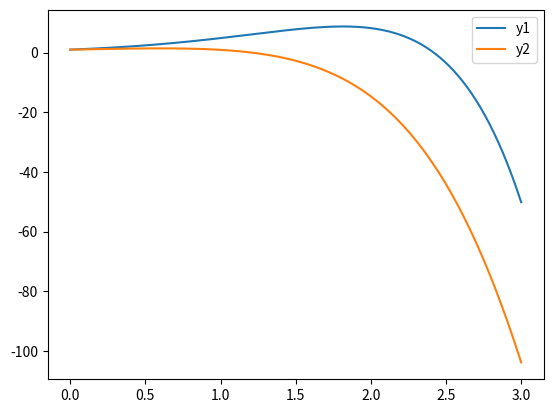

Write the Python code that produced this figure.
import numpy as np
import matplotlib.pyplot as plt

run = 1
# --------- Single Variable Runge Kutta ---------
if run == 0:
    y0 = 1
    def ydt(y,t):
        return 2*y*t

    # for non vector problems
    def rungeKutta(dy, y0, T, h): 
        y = [y0]
        t0 = T[0] if type(T) is list else 0
        T = T[1] if type(T) is list else T
        for t in np.arange(t0, T, h):
            half_h = h/2
            yi = y[-1]
            k1 = dy(yi, t)
            k2 = dy(yi + half_h * k1, t + half_h)
            k3 = dy(yi + half_h * k2, t + half_h)
            k4 = dy(yi + h * k3, t + h)
            y.append(yi+h/6*(k1+2*k2+2*k3+k4))

        return y

    T = 3
    h = 0.01
    y = rungeKutta(ydt, y0, T, h)

    t_vals = np.arange(0, T+h, h)
    plt.plot(t_vals, y)
    plt.show()


# --------- Vector Runge Kutta ---------
if run == 1:
    y0 = np.array([1,1])
    def ydt(y, t):
        y1, y2 = y
        dy1dt = y1 + y2
        dy2dt = -y1 + 2*y2
        return np.array([dy1dt, dy2dt])


    def rungeKutta(dy, y0, T, h):
        y = [np.array(y0, dtype=float)]
        t0 = T[0] if type(T) is list else 0
        T = T[1] if type(T) is list else T
        for t in np.arange(t0, T, h):
            half_h = h/2
            yi = y[-1]
            k1 = dy(yi, t)
            k2 = dy(yi + half_h * k1, t + half_h)
            k3 = dy(yi + half_h * k2, t + half_h)
            k4 = dy(yi + h * k3, t + h)
            y.append(yi+h/6*(k1+2*k2+2*k3+k4))

        return y

    T = 3
    h = 0.01
    y = rungeKutta(ydt, y0, T, h)

    t_vals = np.arange(0, T+h, h)
    y = np.array(rungeKutta(ydt, y0, T, h))

    plt.plot(t_vals, y[:,0], label='y1')
    plt.plot(t_vals, y[:,1], label='y2')
    plt.legend()
    plt.show()